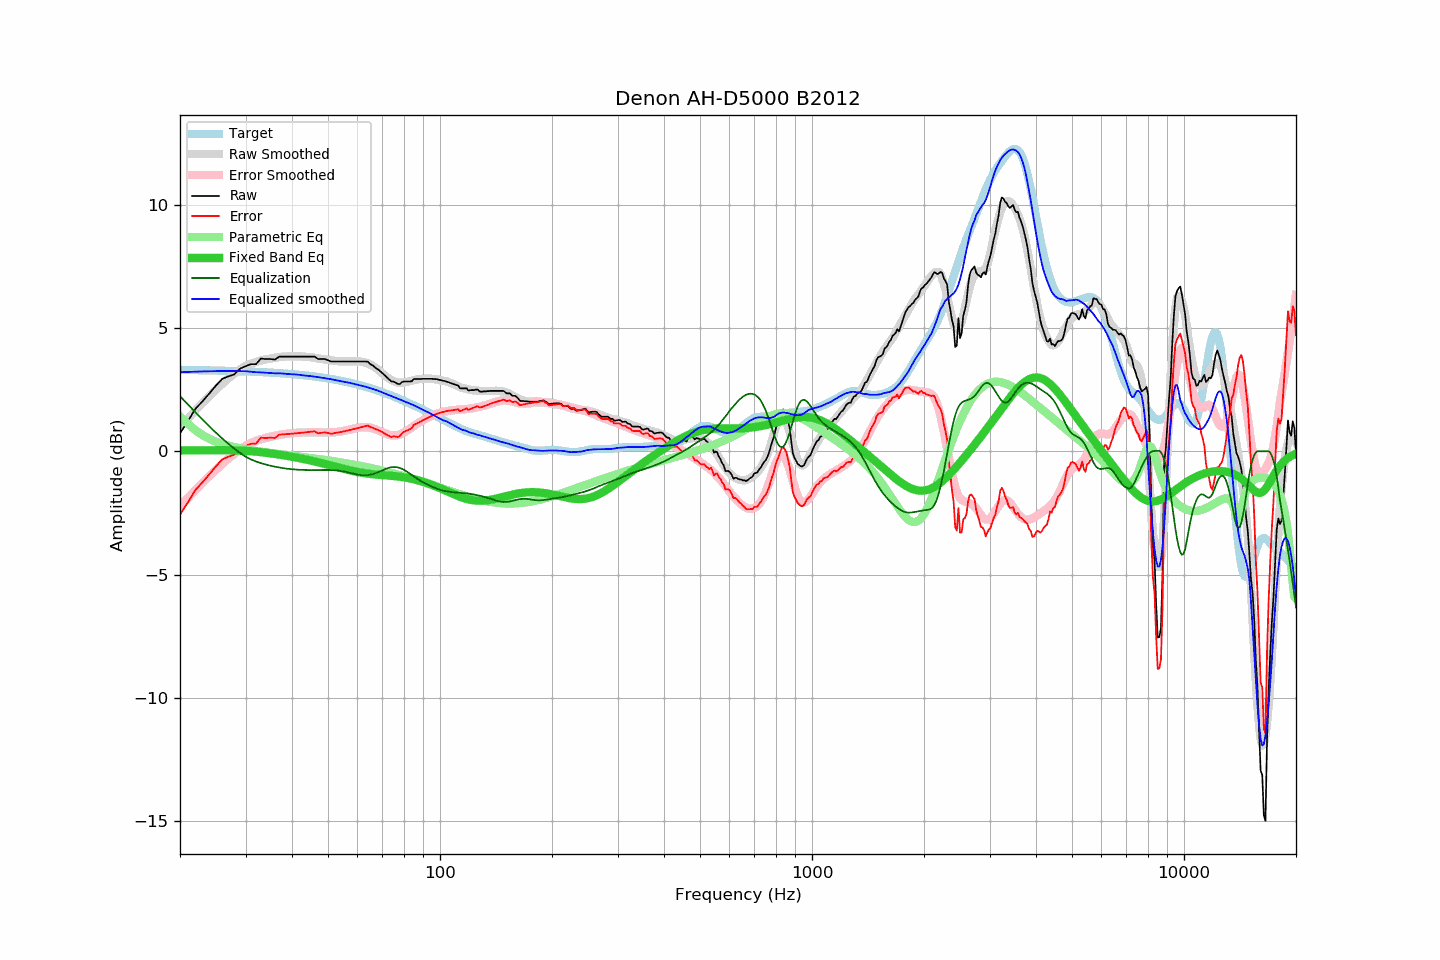

Values plotted in this chart, from the file beside it:
frequency, raw, error, smoothed, error_smoothed, equalization, parametric_eq, equalized_raw, equalized_smoothed, target
20, 0.73, -2.57, 0.97, -2.23, 2.23, 0.03, 2.96, 3.20, 3.30
21, 1.22, -2.08, 1.32, -1.90, 1.90, 0.04, 3.11, 3.22, 3.29
22, 1.72, -1.57, 1.65, -1.58, 1.58, 0.04, 3.29, 3.23, 3.29
23, 2.03, -1.26, 1.96, -1.28, 1.28, 0.04, 3.31, 3.24, 3.28
24, 2.35, -0.93, 2.24, -1.00, 1.00, 0.04, 3.35, 3.24, 3.28
25, 2.67, -0.60, 2.50, -0.75, 0.75, 0.04, 3.41, 3.25, 3.27
26, 2.94, -0.33, 2.74, -0.51, 0.51, 0.04, 3.45, 3.25, 3.27
27, 3.04, -0.22, 2.95, -0.30, 0.30, 0.04, 3.33, 3.25, 3.26
28, 3.12, -0.13, 3.15, -0.10, 0.10, 0.03, 3.22, 3.25, 3.25
29, 3.35, 0.10, 3.32, 0.07, -0.07, 0.03, 3.28, 3.25, 3.24
30, 3.45, 0.21, 3.46, 0.22, -0.22, 0.01, 3.23, 3.24, 3.24
31, 3.53, 0.30, 3.55, 0.33, -0.33, -0.00, 3.20, 3.22, 3.23
32, 3.53, 0.31, 3.62, 0.42, -0.42, -0.02, 3.11, 3.20, 3.22
33, 3.76, 0.55, 3.68, 0.48, -0.48, -0.04, 3.27, 3.20, 3.21
34, 3.74, 0.54, 3.72, 0.54, -0.54, -0.06, 3.20, 3.18, 3.20
35, 3.74, 0.55, 3.76, 0.59, -0.59, -0.09, 3.15, 3.17, 3.19
36, 3.72, 0.54, 3.79, 0.63, -0.63, -0.11, 3.09, 3.16, 3.18
37, 3.84, 0.67, 3.82, 0.66, -0.66, -0.14, 3.18, 3.16, 3.17
38, 3.84, 0.68, 3.84, 0.69, -0.69, -0.17, 3.15, 3.15, 3.15
39, 3.84, 0.70, 3.84, 0.71, -0.71, -0.20, 3.12, 3.13, 3.14
40, 3.84, 0.71, 3.85, 0.73, -0.73, -0.23, 3.11, 3.12, 3.13
41, 3.84, 0.73, 3.85, 0.74, -0.74, -0.26, 3.09, 3.11, 3.11
42, 3.84, 0.74, 3.85, 0.75, -0.75, -0.29, 3.08, 3.10, 3.10
43, 3.84, 0.76, 3.83, 0.76, -0.76, -0.32, 3.08, 3.07, 3.08
44, 3.84, 0.77, 3.82, 0.76, -0.76, -0.35, 3.07, 3.06, 3.06
45, 3.84, 0.79, 3.81, 0.76, -0.76, -0.38, 3.07, 3.04, 3.05
46, 3.84, 0.81, 3.79, 0.76, -0.76, -0.41, 3.07, 3.03, 3.03
47, 3.74, 0.73, 3.76, 0.76, -0.76, -0.45, 2.98, 3.00, 3.01
48, 3.74, 0.75, 3.74, 0.76, -0.76, -0.48, 2.98, 2.98, 2.99
49, 3.74, 0.77, 3.72, 0.76, -0.76, -0.51, 2.98, 2.96, 2.97
50, 3.69, 0.74, 3.70, 0.76, -0.76, -0.55, 2.93, 2.94, 2.95
51, 3.64, 0.71, 3.68, 0.76, -0.76, -0.58, 2.87, 2.92, 2.93
52, 3.64, 0.73, 3.67, 0.77, -0.77, -0.62, 2.87, 2.89, 2.91
53, 3.64, 0.75, 3.65, 0.78, -0.78, -0.65, 2.85, 2.87, 2.88
54, 3.64, 0.78, 3.64, 0.80, -0.80, -0.68, 2.84, 2.84, 2.86
55, 3.64, 0.80, 3.64, 0.82, -0.82, -0.71, 2.82, 2.82, 2.84
56, 3.64, 0.83, 3.64, 0.84, -0.84, -0.74, 2.79, 2.80, 2.81
57, 3.64, 0.85, 3.65, 0.87, -0.87, -0.77, 2.77, 2.78, 2.78
58, 3.64, 0.88, 3.65, 0.90, -0.90, -0.80, 2.74, 2.75, 2.76
59, 3.64, 0.91, 3.65, 0.92, -0.92, -0.82, 2.71, 2.72, 2.73
60, 3.64, 0.93, 3.65, 0.95, -0.95, -0.84, 2.69, 2.70, 2.70
61, 3.64, 0.96, 3.64, 0.96, -0.96, -0.86, 2.67, 2.67, 2.67
62, 3.64, 0.99, 3.62, 0.97, -0.97, -0.88, 2.66, 2.65, 2.65
63, 3.64, 1.02, 3.59, 0.97, -0.97, -0.90, 2.66, 2.62, 2.62
64, 3.63, 1.04, 3.56, 0.97, -0.97, -0.91, 2.66, 2.59, 2.59
65, 3.53, 0.97, 3.51, 0.95, -0.95, -0.92, 2.58, 2.56, 2.55
66, 3.48, 0.95, 3.45, 0.93, -0.93, -0.93, 2.55, 2.53, 2.52
67, 3.39, 0.90, 3.39, 0.89, -0.89, -0.94, 2.49, 2.49, 2.49
68, 3.33, 0.87, 3.32, 0.86, -0.86, -0.95, 2.47, 2.46, 2.46
69, 3.25, 0.82, 3.24, 0.82, -0.82, -0.96, 2.43, 2.42, 2.43
70, 3.17, 0.77, 3.15, 0.77, -0.77, -0.97, 2.39, 2.38, 2.39
71, 3.08, 0.72, 3.07, 0.73, -0.73, -0.98, 2.34, 2.34, 2.36
72, 2.99, 0.66, 3.00, 0.70, -0.70, -0.98, 2.29, 2.31, 2.32
73, 2.91, 0.62, 2.94, 0.67, -0.67, -0.99, 2.24, 2.27, 2.29
74, 2.83, 0.57, 2.88, 0.65, -0.65, -1.00, 2.18, 2.24, 2.26
75, 2.83, 0.61, 2.84, 0.64, -0.64, -1.01, 2.19, 2.20, 2.22
76, 2.78, 0.59, 2.81, 0.64, -0.64, -1.01, 2.13, 2.16, 2.19
77, 2.73, 0.58, 2.79, 0.66, -0.66, -1.02, 2.07, 2.13, 2.15
78, 2.73, 0.61, 2.78, 0.68, -0.68, -1.03, 2.05, 2.10, 2.11
79, 2.80, 0.72, 2.78, 0.71, -0.71, -1.05, 2.08, 2.06, 2.08
... 553 more rows
